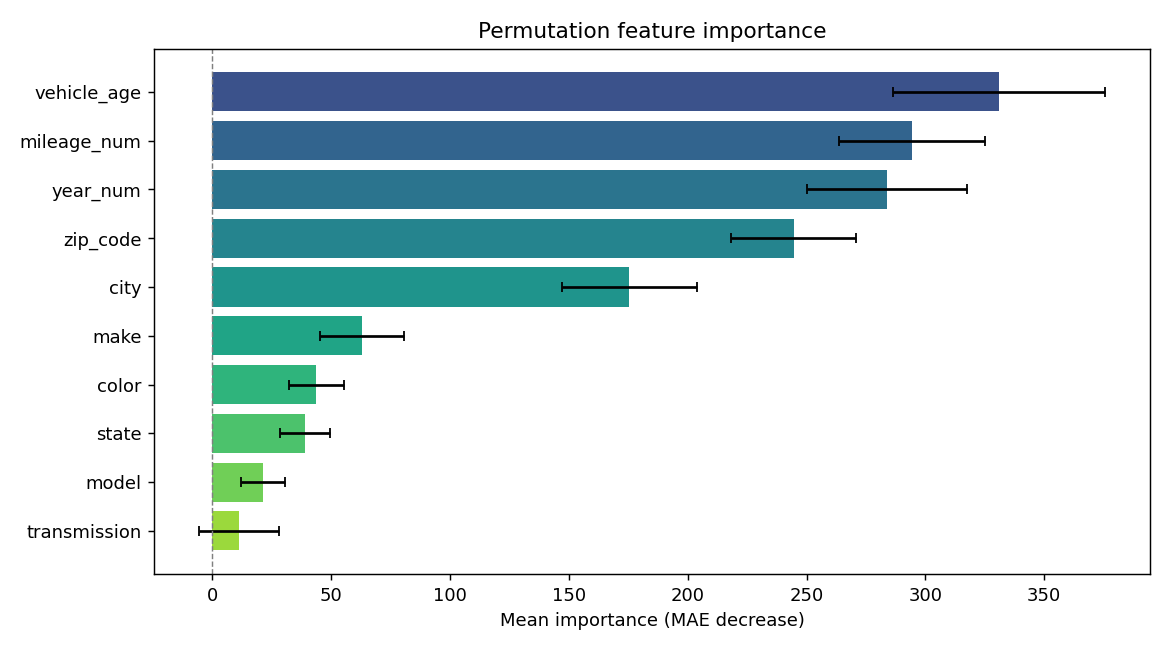

The table this chart was drawn from, first rows:
feature, importance, std
vehicle_age, 330.9, 44.69
mileage_num, 294.3, 30.54
year_num, 284, 33.62
zip_code, 244.5, 26.42
city, 175.4, 28.4
make, 62.97, 17.61
color, 43.77, 11.5
state, 39.11, 10.62
model, 21.47, 9.347
transmission, 11.31, 16.73
